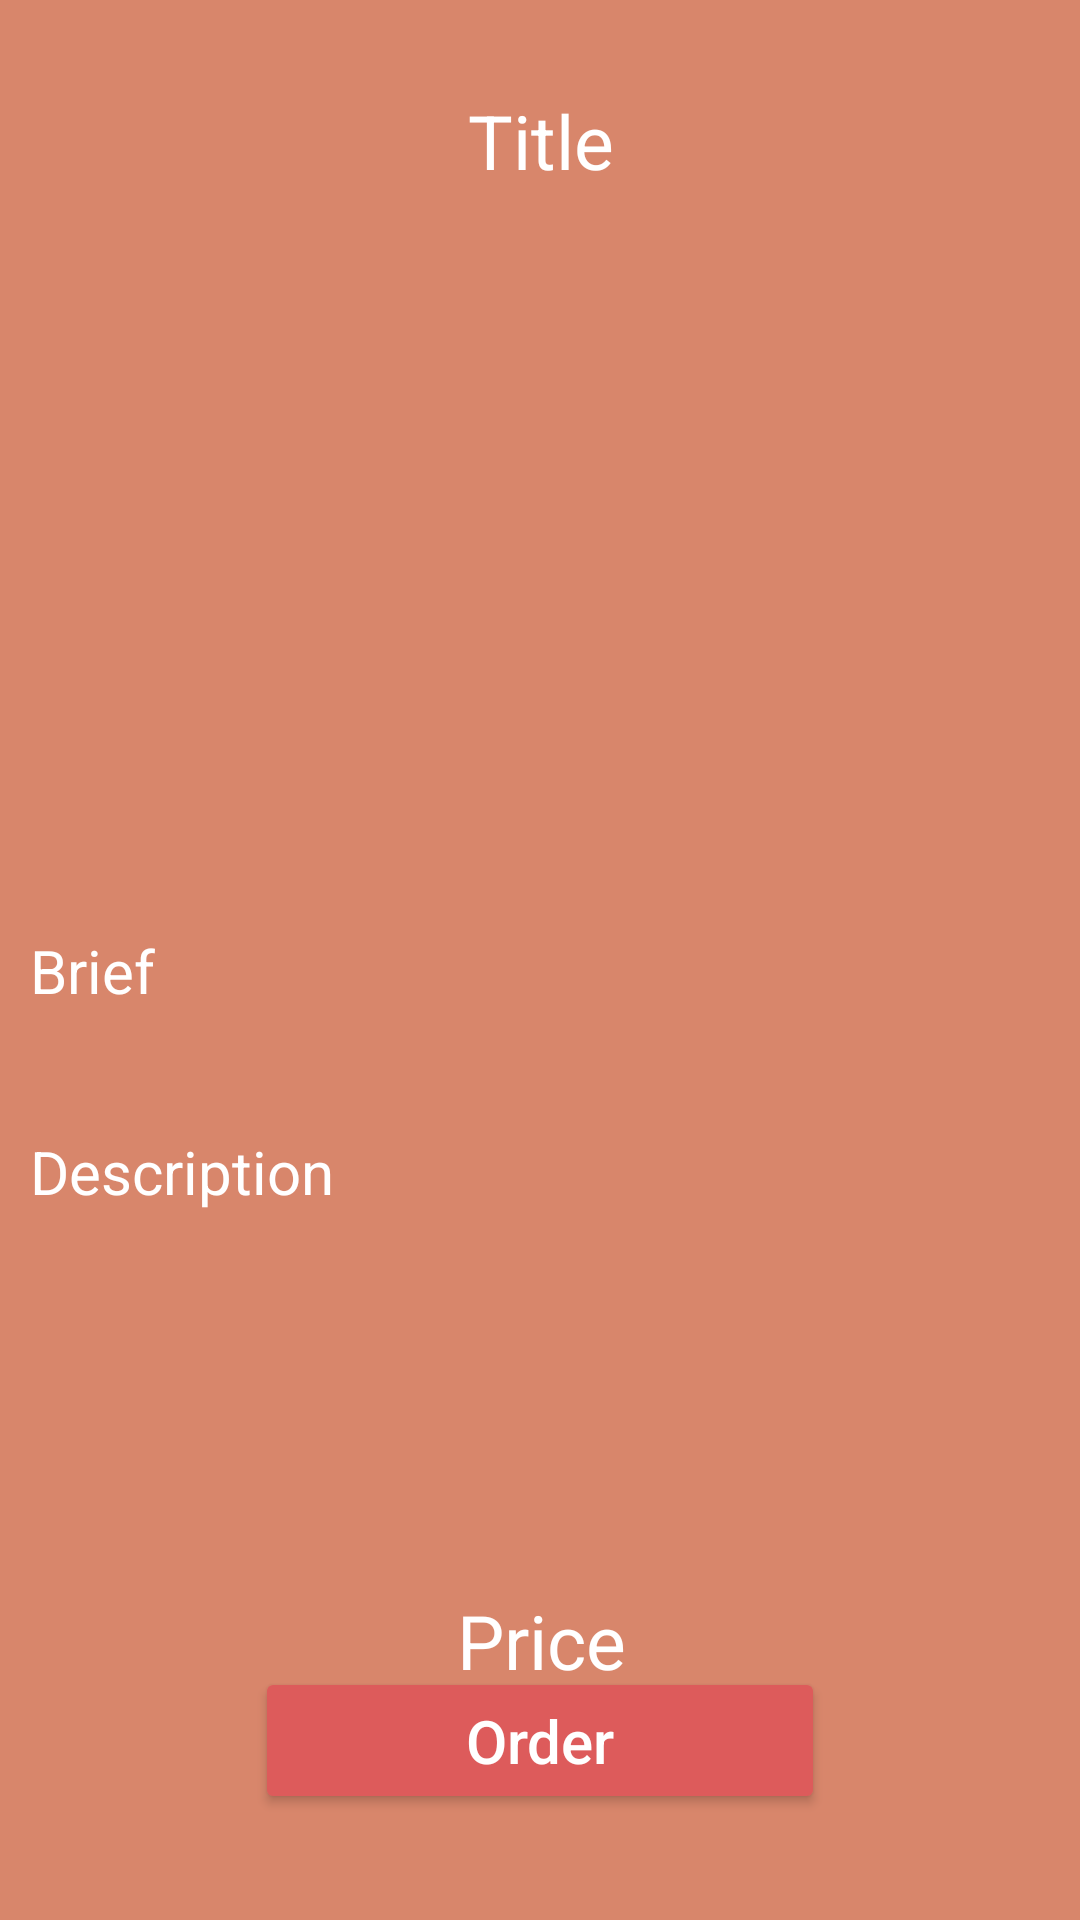

Reconstruct the res/layout file that produces this screen, plus the resources it refers to.
<!-- AndroidManifest.xml: application theme Theme.saticiOL -->
<!-- res/layout/activity_product_detail.xml -->
<?xml version="1.0" encoding="utf-8"?>

<androidx.constraintlayout.widget.ConstraintLayout xmlns:android="http://schemas.android.com/apk/res/android"
    xmlns:app="http://schemas.android.com/apk/res-auto"
    xmlns:tools="http://schemas.android.com/tools"
    android:layout_width="match_parent"
    android:layout_height="match_parent"
    android:background="#D8866B"
    tools:context=".activities.ProductDetail">

    <ImageView
        android:id="@+id/imgDetail"
        android:layout_width="190dp"
        android:layout_height="178dp"
        android:layout_marginTop="10dp"
        android:scaleType="fitXY"
        app:layout_constraintEnd_toEndOf="parent"
        app:layout_constraintHorizontal_bias="0.498"
        app:layout_constraintStart_toStartOf="parent"
        app:layout_constraintTop_toBottomOf="@+id/txtTitle"
        app:srcCompat="@drawable/ic_launcher_foreground" />

    <TextView
        android:id="@+id/txtTitle"
        android:layout_width="387dp"
        android:layout_height="72dp"
        android:layout_marginStart="10dp"
        android:layout_marginTop="30dp"
        android:layout_marginEnd="10dp"
        android:text="Title"
        android:textAlignment="center"
        android:textColor="@color/white"
        android:textSize="25sp"
        app:layout_constraintEnd_toEndOf="parent"
        app:layout_constraintHorizontal_bias="0.497"
        app:layout_constraintStart_toStartOf="parent"
        app:layout_constraintTop_toTopOf="parent" />

    <TextView
        android:id="@+id/txtPrice"
        android:layout_width="391dp"
        android:layout_height="37dp"
        android:layout_marginStart="10dp"
        android:layout_marginTop="10dp"
        android:layout_marginEnd="10dp"
        android:text="Price"
        android:textAlignment="center"
        android:textColor="@color/white"
        android:textSize="25sp"
        app:layout_constraintEnd_toEndOf="parent"
        app:layout_constraintStart_toStartOf="parent"
        app:layout_constraintTop_toBottomOf="@id/txtDesc" />

    <TextView
        android:id="@+id/txtDesc"
        android:layout_width="0dp"
        android:layout_height="143dp"
        android:layout_marginStart="10dp"
        android:layout_marginTop="10dp"
        android:layout_marginEnd="10dp"
        android:scrollbars="vertical"
        android:text="Description"
        android:textColor="@color/white"
        android:textSize="20sp"
        app:layout_constraintEnd_toEndOf="parent"
        app:layout_constraintHorizontal_bias="0.547"
        app:layout_constraintStart_toStartOf="parent"
        app:layout_constraintTop_toBottomOf="@+id/txtBrief" />

    <Button
        android:id="@+id/btnOrder"
        android:layout_width="190dp"
        android:layout_height="49dp"
        android:layout_marginTop="10dp"
        android:layout_marginBottom="10dp"
        android:backgroundTint="#DD5B5B"
        android:text="Order"
        android:textAllCaps="false"
        android:textColor="@color/white"
        android:textColorHint="@color/white"
        android:textSize="20sp"
        app:layout_constraintBottom_toBottomOf="parent"
        app:layout_constraintEnd_toEndOf="parent"
        app:layout_constraintStart_toStartOf="parent"
        app:layout_constraintTop_toBottomOf="@+id/txtDesc" />

    <TextView
        android:id="@+id/txtBrief"
        android:layout_width="0dp"
        android:layout_height="57dp"
        android:layout_marginStart="10dp"
        android:layout_marginTop="20dp"
        android:layout_marginEnd="10dp"
        android:scrollbars="vertical"
        android:text="Brief"
        android:textColor="@color/white"
        android:textSize="20sp"
        app:layout_constraintEnd_toEndOf="parent"
        app:layout_constraintHorizontal_bias="0.493"
        app:layout_constraintStart_toStartOf="parent"
        app:layout_constraintTop_toBottomOf="@id/imgDetail" />
</androidx.constraintlayout.widget.ConstraintLayout>
<!-- resources referenced by this layout -->
<resources>
  <style name="Theme.saticiOL" parent="Theme.MaterialComponents.DayNight.DarkActionBar">
          
          <item name="colorPrimary">@color/purple_500</item>
          <item name="colorPrimaryVariant">@color/purple_700</item>
          <item name="colorOnPrimary">@color/white</item>
          
          <item name="colorSecondary">@color/teal_200</item>
          <item name="colorSecondaryVariant">@color/teal_700</item>
          <item name="colorOnSecondary">@color/black</item>
          
          <item name="android:statusBarColor" tools:targetApi="l">?attr/colorPrimaryVariant</item>
          
  
          <item name="windowActionBar">false</item>
          <item name="windowNoTitle">true</item>
      </style>
  <!-- not gathered from this repository: default colours our renderer supplied (Android Studio template values) -->
  <color name="purple_500">#FF6200EE</color>
  <color name="purple_700">#FF3700B3</color>
  <color name="teal_200">#FF03DAC5</color>
  <color name="teal_700">#FF018786</color>
  <color name="black">#FF000000</color>
  <color name="white">#FFFFFFFF</color>
</resources>
